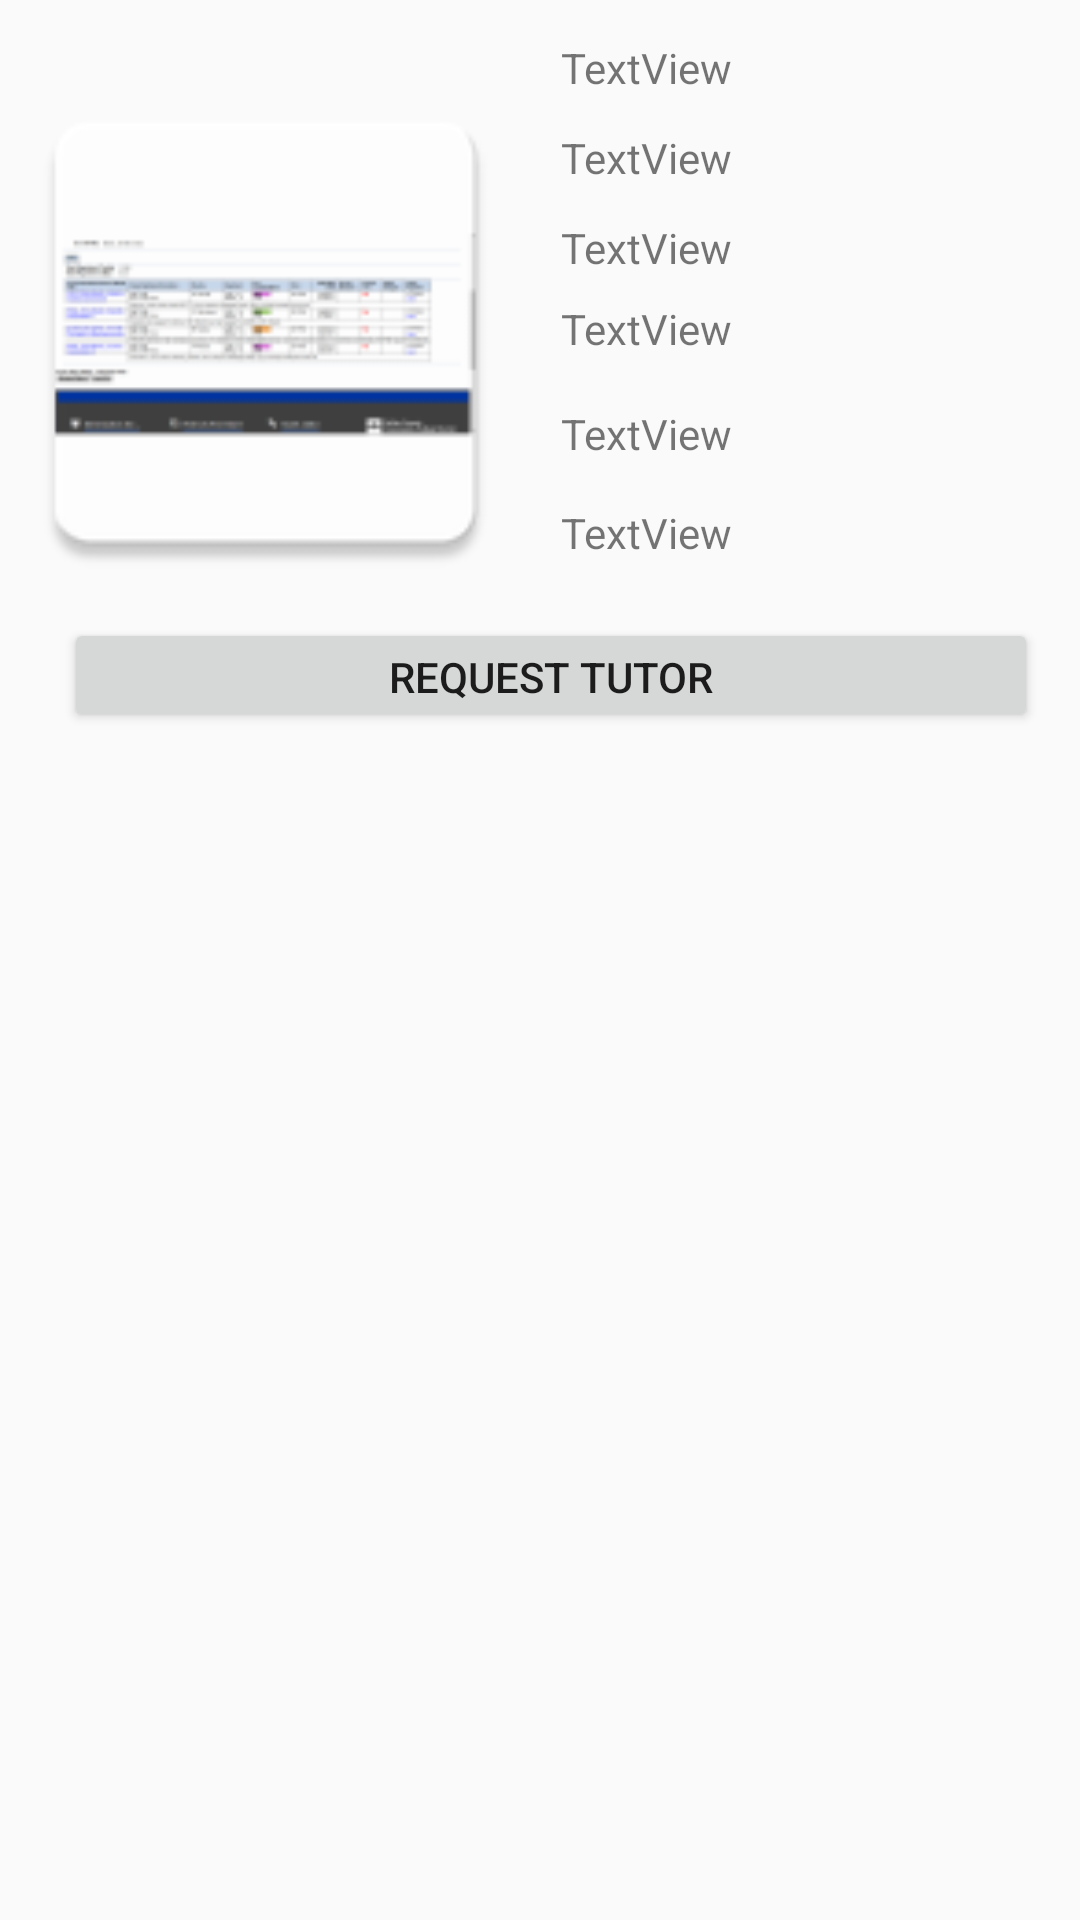

Reconstruct the res/layout file that produces this screen, plus the resources it refers to.
<!-- AndroidManifest.xml: application theme AppTheme -->
<!-- res/layout/customlayout.xml -->
<?xml version="1.0" encoding="utf-8"?>
<RelativeLayout xmlns:android="http://schemas.android.com/apk/res/android"
    xmlns:app="http://schemas.android.com/apk/res-auto"
    android:orientation="vertical"
    android:layout_width="match_parent"
    android:layout_height="match_parent">


    <ImageView
        android:id="@+id/imageView2"
        android:layout_width="177dp"
        android:layout_height="200dp"
        android:layout_alignParentTop="true"
        android:layout_marginTop="11dp"
        android:contentDescription="@string/profile"
        app:srcCompat="@mipmap/ic_launcher" />

    <TextView
        android:id="@+id/textView_name"
        android:layout_width="wrap_content"
        android:layout_height="wrap_content"
        android:layout_alignTop="@+id/imageView2"
        android:layout_alignParentTop="false"
        android:layout_alignParentEnd="true"
        android:layout_marginStart="10dp"
        android:layout_marginTop="2dp"
        android:layout_marginEnd="0dp"
        android:layout_toEndOf="@+id/imageView2"
        android:text="@string/TextView" />

    <TextView
        android:id="@+id/textView_subjects"
        android:layout_width="wrap_content"
        android:layout_height="wrap_content"
        android:layout_alignTop="@+id/textView_name"
        android:layout_alignParentEnd="true"
        android:layout_marginStart="10dp"
        android:layout_marginTop="30dp"
        android:layout_marginEnd="0dp"
        android:layout_toEndOf="@+id/imageView2"
        android:text="@string/TextView" />

    <TextView
        android:id="@+id/textView_topics"
        android:layout_width="wrap_content"
        android:layout_height="wrap_content"
        android:layout_alignTop="@+id/textView_subjects"
        android:layout_alignParentEnd="true"
        android:layout_marginStart="10dp"
        android:layout_marginTop="30dp"
        android:layout_marginEnd="0dp"
        android:layout_toEndOf="@+id/imageView2"
        android:text="@string/TextView" />

    <TextView
        android:id="@+id/textView_rating"
        android:layout_width="wrap_content"
        android:layout_height="wrap_content"
        android:layout_alignTop="@+id/textView_subjects"
        android:layout_alignParentEnd="true"
        android:layout_marginStart="10dp"
        android:layout_marginTop="57dp"
        android:layout_marginEnd="0dp"
        android:layout_toEndOf="@+id/imageView2"
        android:text="@string/TextView" />

    <TextView
        android:id="@+id/textView_cost"
        android:layout_width="wrap_content"
        android:layout_height="wrap_content"
        android:layout_alignTop="@+id/textView_subjects"
        android:layout_alignParentEnd="true"
        android:layout_marginStart="10dp"
        android:layout_marginTop="92dp"
        android:layout_marginEnd="0dp"
        android:layout_toEndOf="@+id/imageView2"
        android:text="@string/TextView" />

    <TextView
        android:id="@+id/textView_zip"
        android:layout_width="wrap_content"
        android:layout_height="wrap_content"
        android:layout_alignTop="@+id/textView_subjects"
        android:layout_alignParentEnd="true"
        android:layout_marginStart="10dp"
        android:layout_marginTop="125dp"
        android:layout_marginEnd="0dp"
        android:layout_toEndOf="@+id/imageView2"
        android:text="@string/TextView" />

    <Button
        android:id="@+id/button_request"
        android:layout_width="376dp"
        android:layout_height="38dp"
        android:layout_alignTop="@+id/textView_zip"
        android:layout_alignParentEnd="true"
        android:layout_marginStart="-156dp"
        android:layout_marginTop="38dp"
        android:layout_marginEnd="14dp"
        android:layout_toEndOf="@+id/imageView2"
        android:text="@string/request" />


</RelativeLayout>
<!-- resources referenced by this layout -->
<resources>
  <!-- mipmap ic_launcher: png bitmap (mipmap-hdpi, 2883 bytes) -->
  <string name="TextView">TextView</string>
  <string name="profile">Profile</string>
  <string name="request">Request Tutor</string>
  <style name="AppTheme" parent="Theme.AppCompat.Light.NoActionBar">
          
          <item name="colorPrimary">@color/colorPrimary</item>
          <item name="colorPrimaryDark">@color/colorPrimaryDark</item>
          <item name="colorAccent">@color/colorAccent</item>
  
      </style>
  <color name="colorPrimary">#AEAFB3</color>
  <color name="colorPrimaryDark">#CDD5D4</color>
  <color name="colorAccent">#E6631E</color>
</resources>
